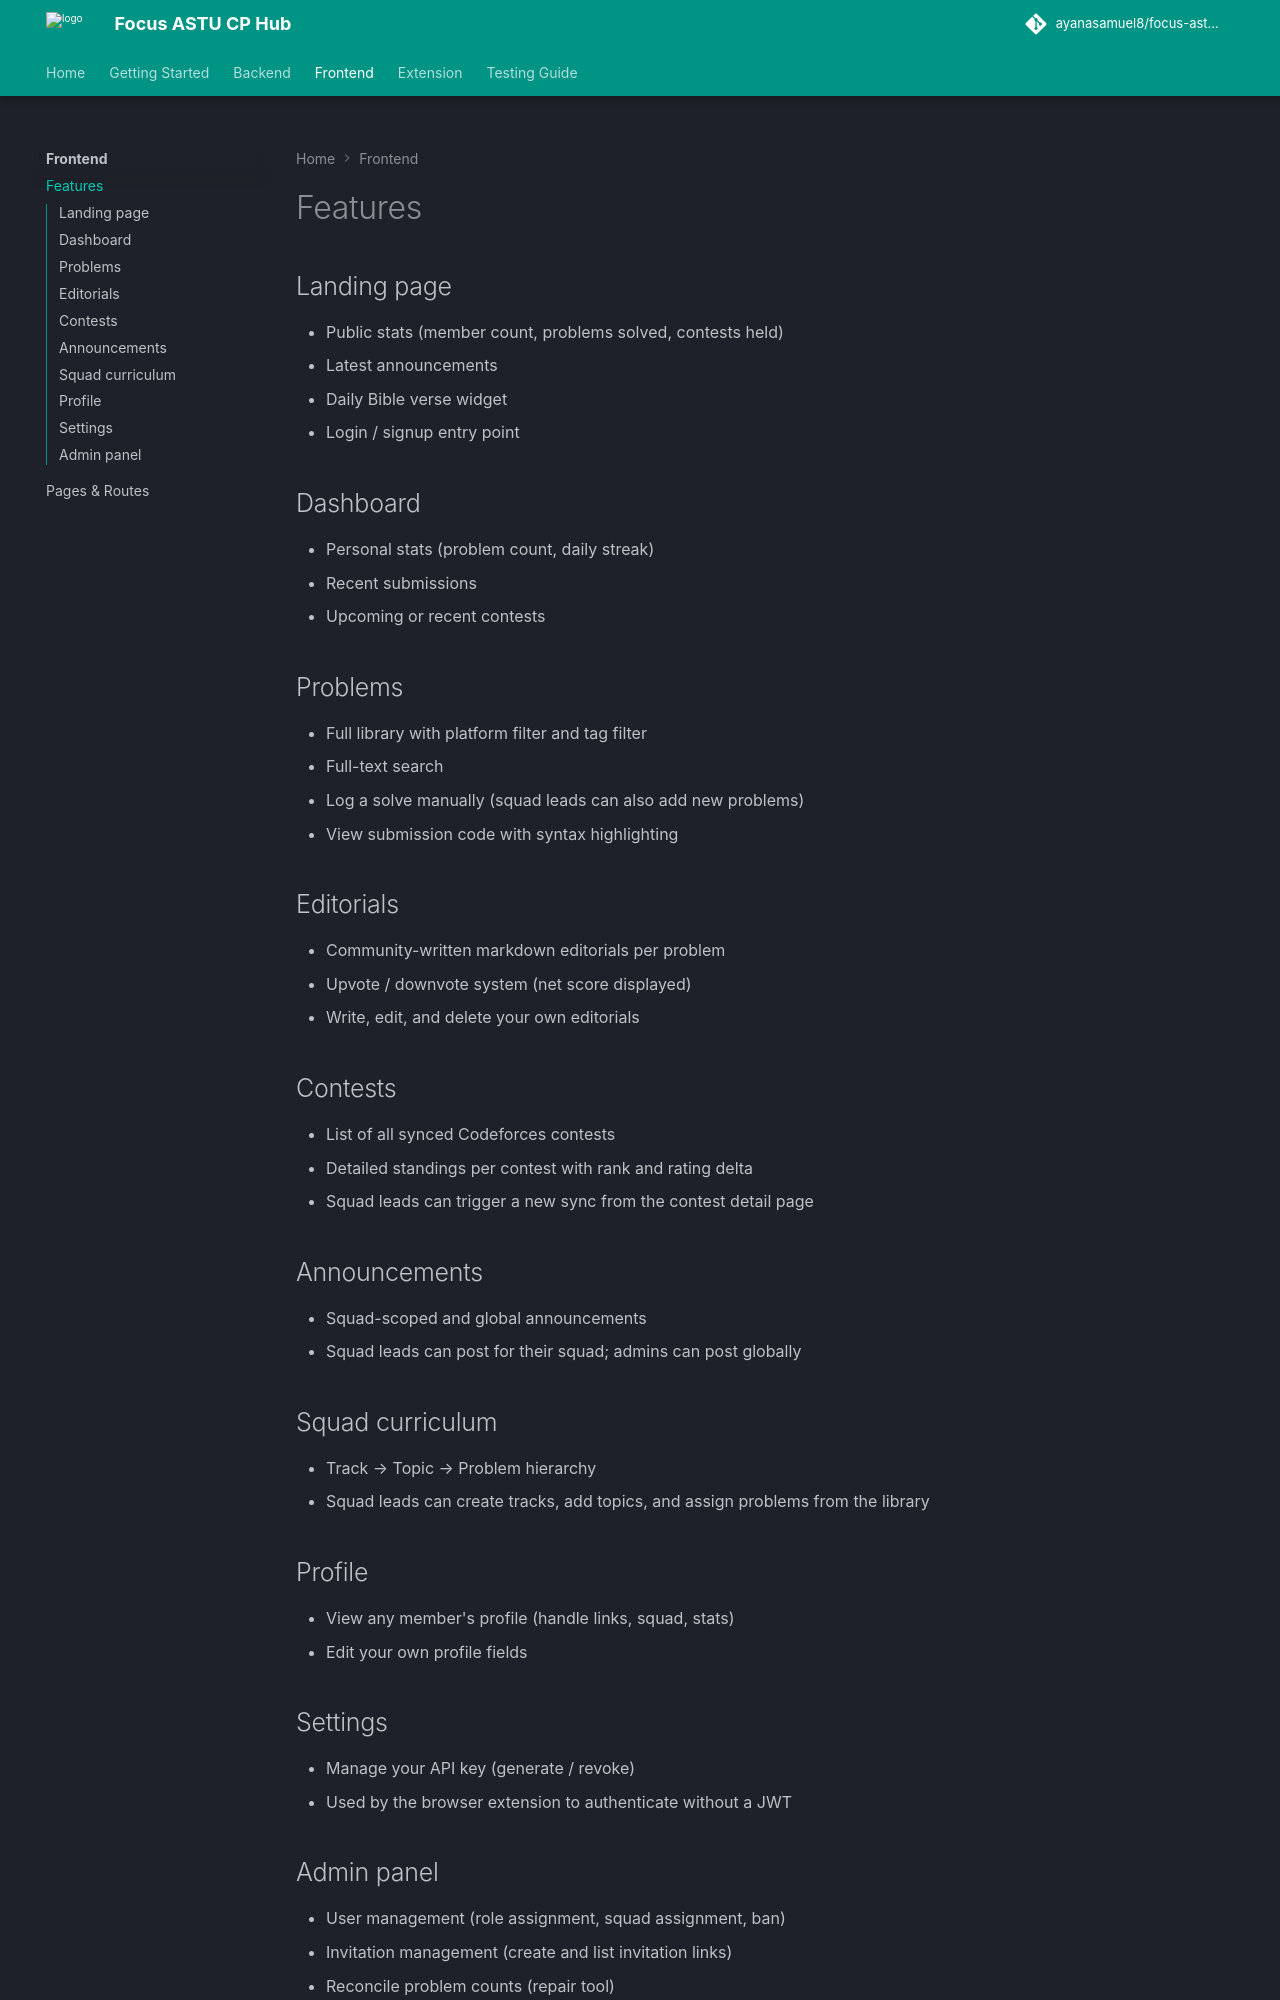

repository: ayanasamuel8/focus-astu-cp-hub-web · page: frontend/features/index.html · generator: mkdocs

# Features

## Landing page

- Public stats (member count, problems solved, contests held)
- Latest announcements
- Daily Bible verse widget
- Login / signup entry point

## Dashboard

- Personal stats (problem count, daily streak)
- Recent submissions
- Upcoming or recent contests

## Problems

- Full library with platform filter and tag filter
- Full-text search
- Log a solve manually (squad leads can also add new problems)
- View submission code with syntax highlighting

## Editorials

- Community-written markdown editorials per problem
- Upvote / downvote system (net score displayed)
- Write, edit, and delete your own editorials

## Contests

- List of all synced Codeforces contests
- Detailed standings per contest with rank and rating delta
- Squad leads can trigger a new sync from the contest detail page

## Announcements

- Squad-scoped and global announcements
- Squad leads can post for their squad; admins can post globally

## Squad curriculum

- Track → Topic → Problem hierarchy
- Squad leads can create tracks, add topics, and assign problems from the library

## Profile

- View any member's profile (handle links, squad, stats)
- Edit your own profile fields

## Settings

- Manage your API key (generate / revoke)
- Used by the browser extension to authenticate without a JWT
